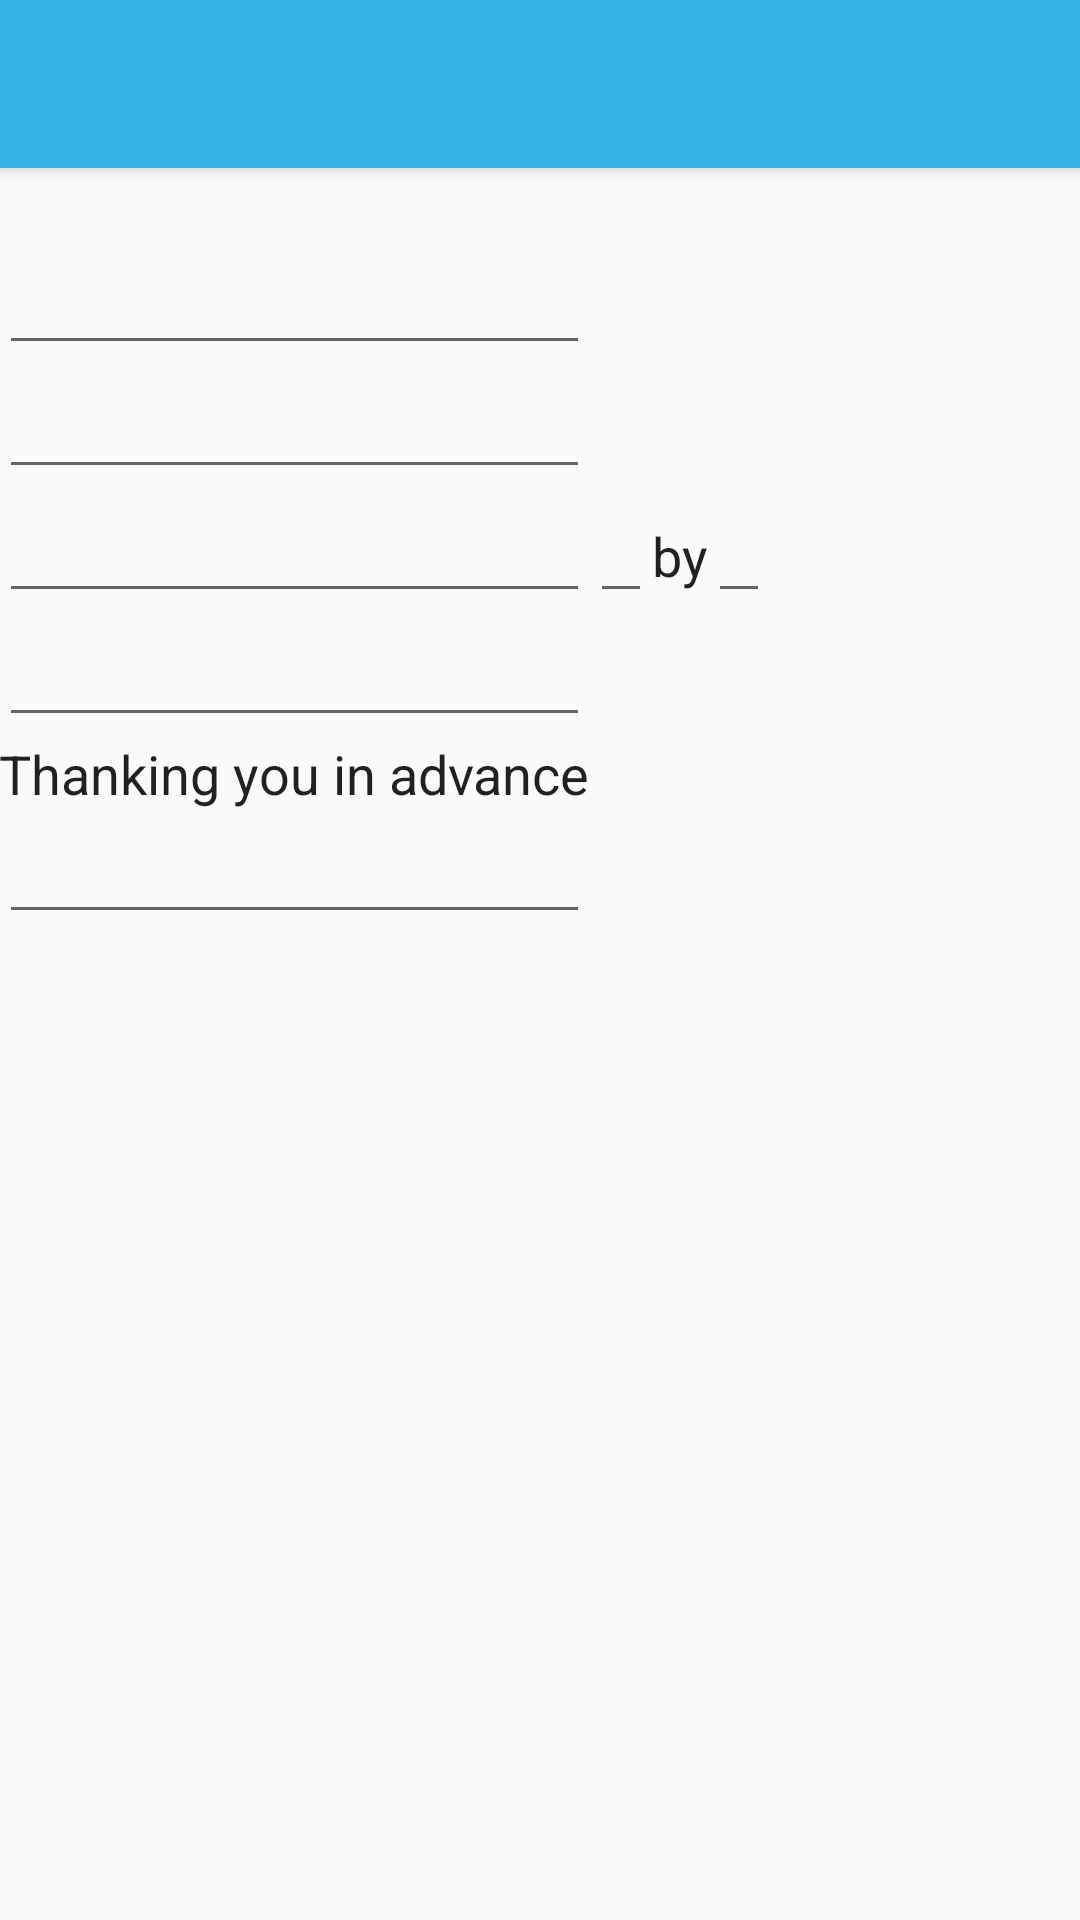

The Android layout XML behind this screen, and the referenced resources:
<!-- AndroidManifest.xml: application theme AppTheme -->
<!-- res/layout/activity_form.xml -->
<?xml version="1.0" encoding="utf-8"?>
<android.support.design.widget.CoordinatorLayout xmlns:android="http://schemas.android.com/apk/res/android"
    xmlns:app="http://schemas.android.com/apk/res-auto"
    xmlns:tools="http://schemas.android.com/tools"
    android:layout_width="match_parent"
    android:layout_height="match_parent"
    android:fitsSystemWindows="true"
    tools:context="com.example.vikas.letter.Loan">

    <android.support.design.widget.AppBarLayout
        android:layout_width="match_parent"
        android:layout_height="wrap_content"
        android:theme="@style/AppTheme.AppBarOverlay">

        <android.support.v7.widget.Toolbar
            android:id="@+id/toolbar"
            android:layout_width="match_parent"
            android:layout_height="?attr/actionBarSize"
            android:background="@android:color/holo_blue_light"

            app:popupTheme="@style/AppTheme.PopupOverlay" />

    </android.support.design.widget.AppBarLayout>

    <include layout="@layout/content_loan" />



</android.support.design.widget.CoordinatorLayout>
<!-- res/layout/content_loan.xml (included above) -->
<?xml version="1.0" encoding="utf-8"?>
<TableLayout xmlns:android="http://schemas.android.com/apk/res/android"
    xmlns:app="http://schemas.android.com/apk/res-auto"
    xmlns:tools="http://schemas.android.com/tools"
    android:layout_width="match_parent"
    android:layout_height="match_parent"
    android:paddingBottom="@dimen/activity_vertical_margin"
    android:paddingLeft="@dimen/activity_horizontal_margin"
    android:paddingRight="@dimen/activity_horizontal_margin"
    android:paddingTop="@dimen/activity_vertical_margin"
    app:layout_behavior="@string/appbar_scrolling_view_behavior"
    tools:context="com.example.vikas.letter.Loan"
    tools:showIn="@layout/activity_form">
    <TableRow android:layout_width="wrap_content"
        android:layout_height="wrap_content">
        <EditText
            android:layout_width="wrap_content"
            android:layout_height="wrap_content"
            android:id="@+id/et_authority"
            android:layout_alignParentTop="true"
            android:layout_alignParentLeft="true"
            android:background="@android:color/transparent"
            android:layout_alignParentStart="true" />
    </TableRow>

    <TableRow android:layout_width="wrap_content"
        android:layout_height="wrap_content">
        <EditText
            android:layout_width="wrap_content"
            android:layout_height="wrap_content"
            android:id="@+id/et_address"
            />
    </TableRow>

    <TableRow android:layout_width="wrap_content"
        android:layout_height="wrap_content">
        <EditText
            android:layout_width="wrap_content"
            android:layout_height="wrap_content"
            android:id="@+id/et_date"
            />
    </TableRow>
    <TableRow android:layout_width="wrap_content"
        android:layout_height="wrap_content">

        <EditText
            android:layout_width="wrap_content"
            android:layout_height="wrap_content"
            android:id="@+id/et_request"
            />
        <EditText
            android:layout_width="wrap_content"
            android:layout_height="wrap_content"
            android:id="@+id/et_amount"
            />
        <EditText
            android:layout_width="wrap_content"
            android:layout_height="wrap_content"
            android:text="by"
            android:background="@android:color/transparent"
            />
        <EditText
            android:layout_width="wrap_content"
            android:layout_height="wrap_content"
            android:id="@+id/et_account_no"
            />
    </TableRow>
    <TableRow android:layout_width="wrap_content"
        android:layout_height="wrap_content">
        <EditText
            android:layout_width="wrap_content"
            android:layout_height="wrap_content"
            android:id="@+id/et_content"
            />
    </TableRow>
    <TableRow android:layout_width="wrap_content"
        android:layout_height="wrap_content">
        <EditText
            android:layout_width="wrap_content"
            android:layout_height="wrap_content"
            android:text="Thanking you in advance"
            android:background="@android:color/transparent"
            />

    </TableRow>
    <TableRow android:layout_width="wrap_content"
        android:layout_height="wrap_content">
        <EditText
            android:layout_width="wrap_content"
            android:layout_height="wrap_content"
            android:id="@+id/et_name"
            />

    </TableRow>

</TableLayout>
<!-- resources referenced by this layout -->
<resources>
  <style name="AppTheme.AppBarOverlay" parent="ThemeOverlay.AppCompat.Dark.ActionBar" />
  <style name="AppTheme.PopupOverlay" parent="ThemeOverlay.AppCompat.Light" />
  <style name="AppTheme" parent="Theme.AppCompat.Light.DarkActionBar">
          
          <item name="colorPrimary">@color/colorPrimary</item>
          <item name="colorPrimaryDark">@color/colorPrimaryDark</item>
          <item name="colorAccent">@color/colorAccent</item>
      </style>
  <color name="colorPrimary">#3F51B5</color>
  <color name="colorPrimaryDark">#87CEFA</color>
  <color name="colorAccent">#FF4081</color>
</resources>
